Run: headless pygame with SDL's dummy video driver; simulated clock (each Clock.tick advances the game by its frame time, no real sleeping); random seed 0; keys injected as events and as key.get_pressed() state; mouse plan: one left click at the window centre at the start of phase 2, then a move to the lower-right quarter at the start of phase 3.
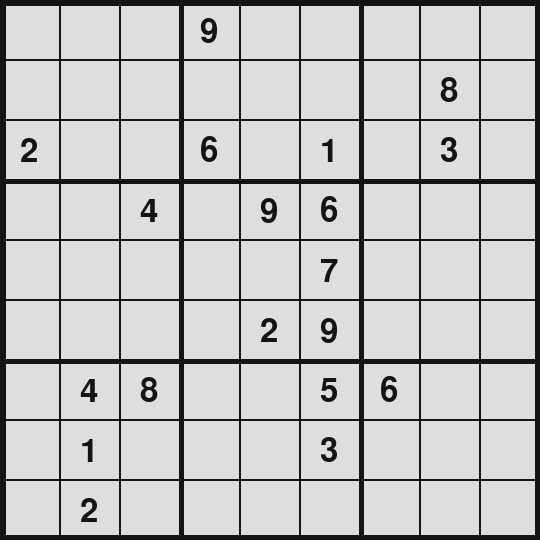
Frame 1 of 4 · flips 1–60 · no input
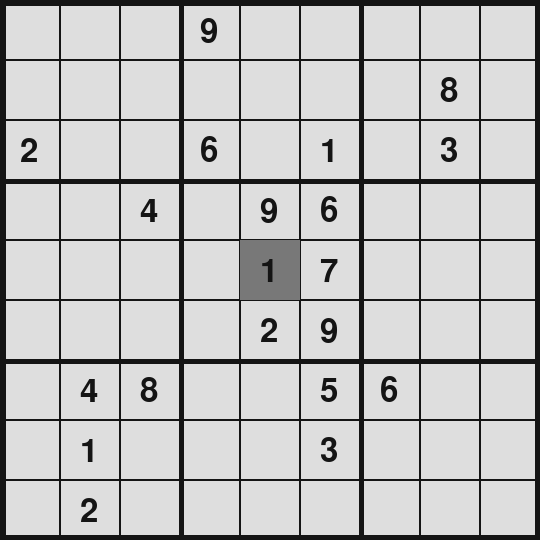
Frame 2 of 4 · flips 61–180 · clicked the window centre · tapped SPACE, RETURN · held RIGHT (→), D
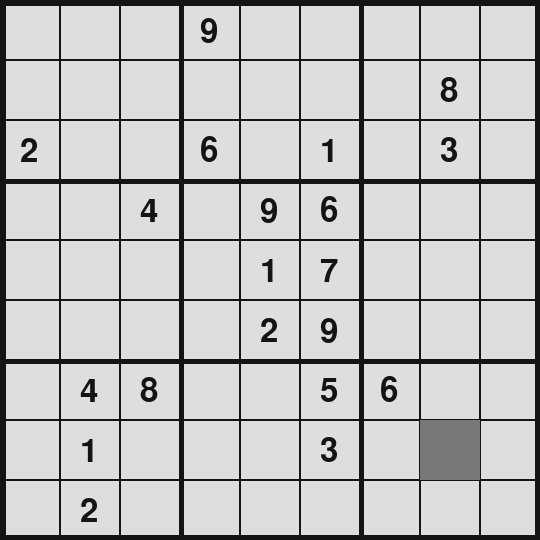
Frame 3 of 4 · flips 181–300 · moved the mouse to the lower-right quarter · held DOWN (↓), S
Frame 4 of 4 · flips 301–420 · held LEFT (←), A, UP (↑), W · screen unchanged from frame 3, image omitted

The pygame program that drew these frames:

import pygame
from pygame.locals import *
import math
import random

Black= (20,20,20)
Grey = (120,120,120)
White= (255,255,255)
Red= (255,0,0)
Light_Red = (255,127,127)
Green= (0,255,0)
Blue= (0,0,255)
Yellow= (255,255,0)
Magenta= (255,0,255)
Cyan= (0,255,255)
background= (222,222,222)

class Cell:
    def __init__(self,x,y,color):
        self.x = x
        self.y = y
        self.color = color
        self.width = 60
        self.height = 60
        self.border = 1
        self.hoverd=False
        self.state = 0
        self.clickable = True

    def draw_cell(self, window):
        pygame.draw.rect(window ,self.color, (self.x, self.y, self.width, self.height),self.border)

    def change_color(self,window,color):
        self.color = color
        self.draw_cell(window)

    def check_hover(self,window, mouse_pos):
        cellX= math.ceil(self.x/60)
        cellY = math.ceil(self.y/60)
        mouse_in_cell_coords = get_mousepos_in_cell_coords(mouse_pos)
        
        if(mouse_in_cell_coords == (cellX,cellY)):
            
            self.hoverd = True
        else:
            self.hoverd=False

    def handle_hover(self,window):
        if(self.hoverd):
            if(not self.clickable):
                pygame.draw.rect(window ,Light_Red, (self.x, self.y, self.width, self.height))
            else:
                pygame.draw.rect(window ,Grey, (self.x, self.y, self.width, self.height))
        else:
            pygame.draw.rect(window ,self.color, (self.x, self.y, self.width, self.height),self.border)
    def clicked(self,window):
        if(not self.clickable):
            return
        
        if(self.state == 9):
            self.state = 0
        self.state+=1
        self.draw_text(window)

    def cleared(self,window):
        if(not self.clickable):
            return
        self.state = 0
        self.draw_text(window)

    def draw_text(self,window):
        if(self.state!=0):
            txt = font.render(str(self.state), True, Black)
            window.blit(txt, (self.x+20,self.y+15))

    
pygame.init()
font = pygame.font.Font(None, 48)

WIDTH=540
HEIGHT=540

window = pygame.display.set_mode((WIDTH,HEIGHT))

pygame.display.set_caption('sudoku by Murf')

rows = WIDTH//60
columns = HEIGHT//60

cells={}

def get_mousepos_in_cell_coords(mouse_pos):
    mousex,mousey = mouse_pos
    return (math.floor(mousex/60),math.floor(mousey/60))

def draw_cells(window):
    x=0
    y=0
    for row in range(rows):
        x=0
        for column in range(columns):
            cell = Cell(x,y,Black)
            cell.draw_cell(window)
            cells[(x,y)] = cell
            x+=60
        y+=60

def draw_special_lines(window):
    pygame.draw.rect(window ,Black, (3*60,0,4,540))
    pygame.draw.rect(window ,Black, (6*60,0,4,540))
    pygame.draw.rect(window ,Black, (0,3*60,540,4))
    pygame.draw.rect(window ,Black, (0,6*60,540,4))
    pygame.draw.rect(window ,Black, (0,0,540,6))
    pygame.draw.rect(window ,Black, (0,0,6,540))
    pygame.draw.rect(window ,Black, (535,0,6,540))
    pygame.draw.rect(window ,Black, (0,535,540,6))



def update_cells(window):
    for pos in cells:
        cells[pos].draw_cell(window)
        cells[pos].handle_hover(window)
        cells[pos].draw_text(window)


running = True


draw_cells(window)


def cells_obj_to_states_arr(cells):
    states = [[],[],[],[],[],[],[],[],[]]
    elemnt = 0
    row = 0
    for pos in cells:
        raw_state = str(cells[pos].state) if cells[pos].state != 0 else "."
        states[row].append(raw_state)
        elemnt += 1
        if(elemnt ==9):
            row+=1
            elemnt=0
    return states

def isValidSudoku(board):
      for i in range(9):
         row = {}
         column = {}
         block = {}
         row_cube = 3 * (i//3)
         column_cube = 3 * (i%3)
         for j in range(9):
            if board[i][j]!='.' and board[i][j] in row:
                return False
            row[board[i][j]] = 1
            if board[j][i]!='.' and board[j][i] in column:
                return False
            column[board[j][i]] = 1
            rc= row_cube+j//3
            cc = column_cube + j%3
            if board[rc][cc] in block and board[rc][cc]!='.':
                return False
         block[board[rc][cc]]=1
      return True

def generate_random_numbers_on_cells(cells):
        for i in range(20):
            rand_state = random.randint(1,9)
            rand_cellx = random.randint(0,8)
            rand_celly = random.randint(0,8)
            rand_cell = cells[(rand_cellx*60,rand_celly*60)]
            rand_cell.state = rand_state
            rand_cell.clickable = False
        generated_states = cells_obj_to_states_arr(cells)
        if (not isValidSudoku(generated_states)):
            for pos in cells:
                cells[pos].state = 0
                cells[pos].clickable = True
            generate_random_numbers_on_cells(cells)

generate_random_numbers_on_cells(cells)

while running:
    window.fill(background)
    for event in pygame.event.get():
        if event.type == pygame.QUIT:
            running = False
        if event.type == MOUSEMOTION:
            for pos in cells:
                cells[pos].check_hover(window, event.pos)

        if event.type == MOUSEBUTTONDOWN:

            cellX,cellY = get_mousepos_in_cell_coords(event.pos)
            absolute_mouse_pos = (cellX*60, cellY*60)

            if(cells[absolute_mouse_pos].hoverd):
                # left mouse click
                if(event.button == 1):
                    cells[absolute_mouse_pos].clicked(window)
                   

                # right mouse click
                if(event.button == 3):
                    cells[absolute_mouse_pos].cleared(window)
    update_cells(window)
    draw_special_lines(window)

    pygame.display.update()
        

pygame.quit()
